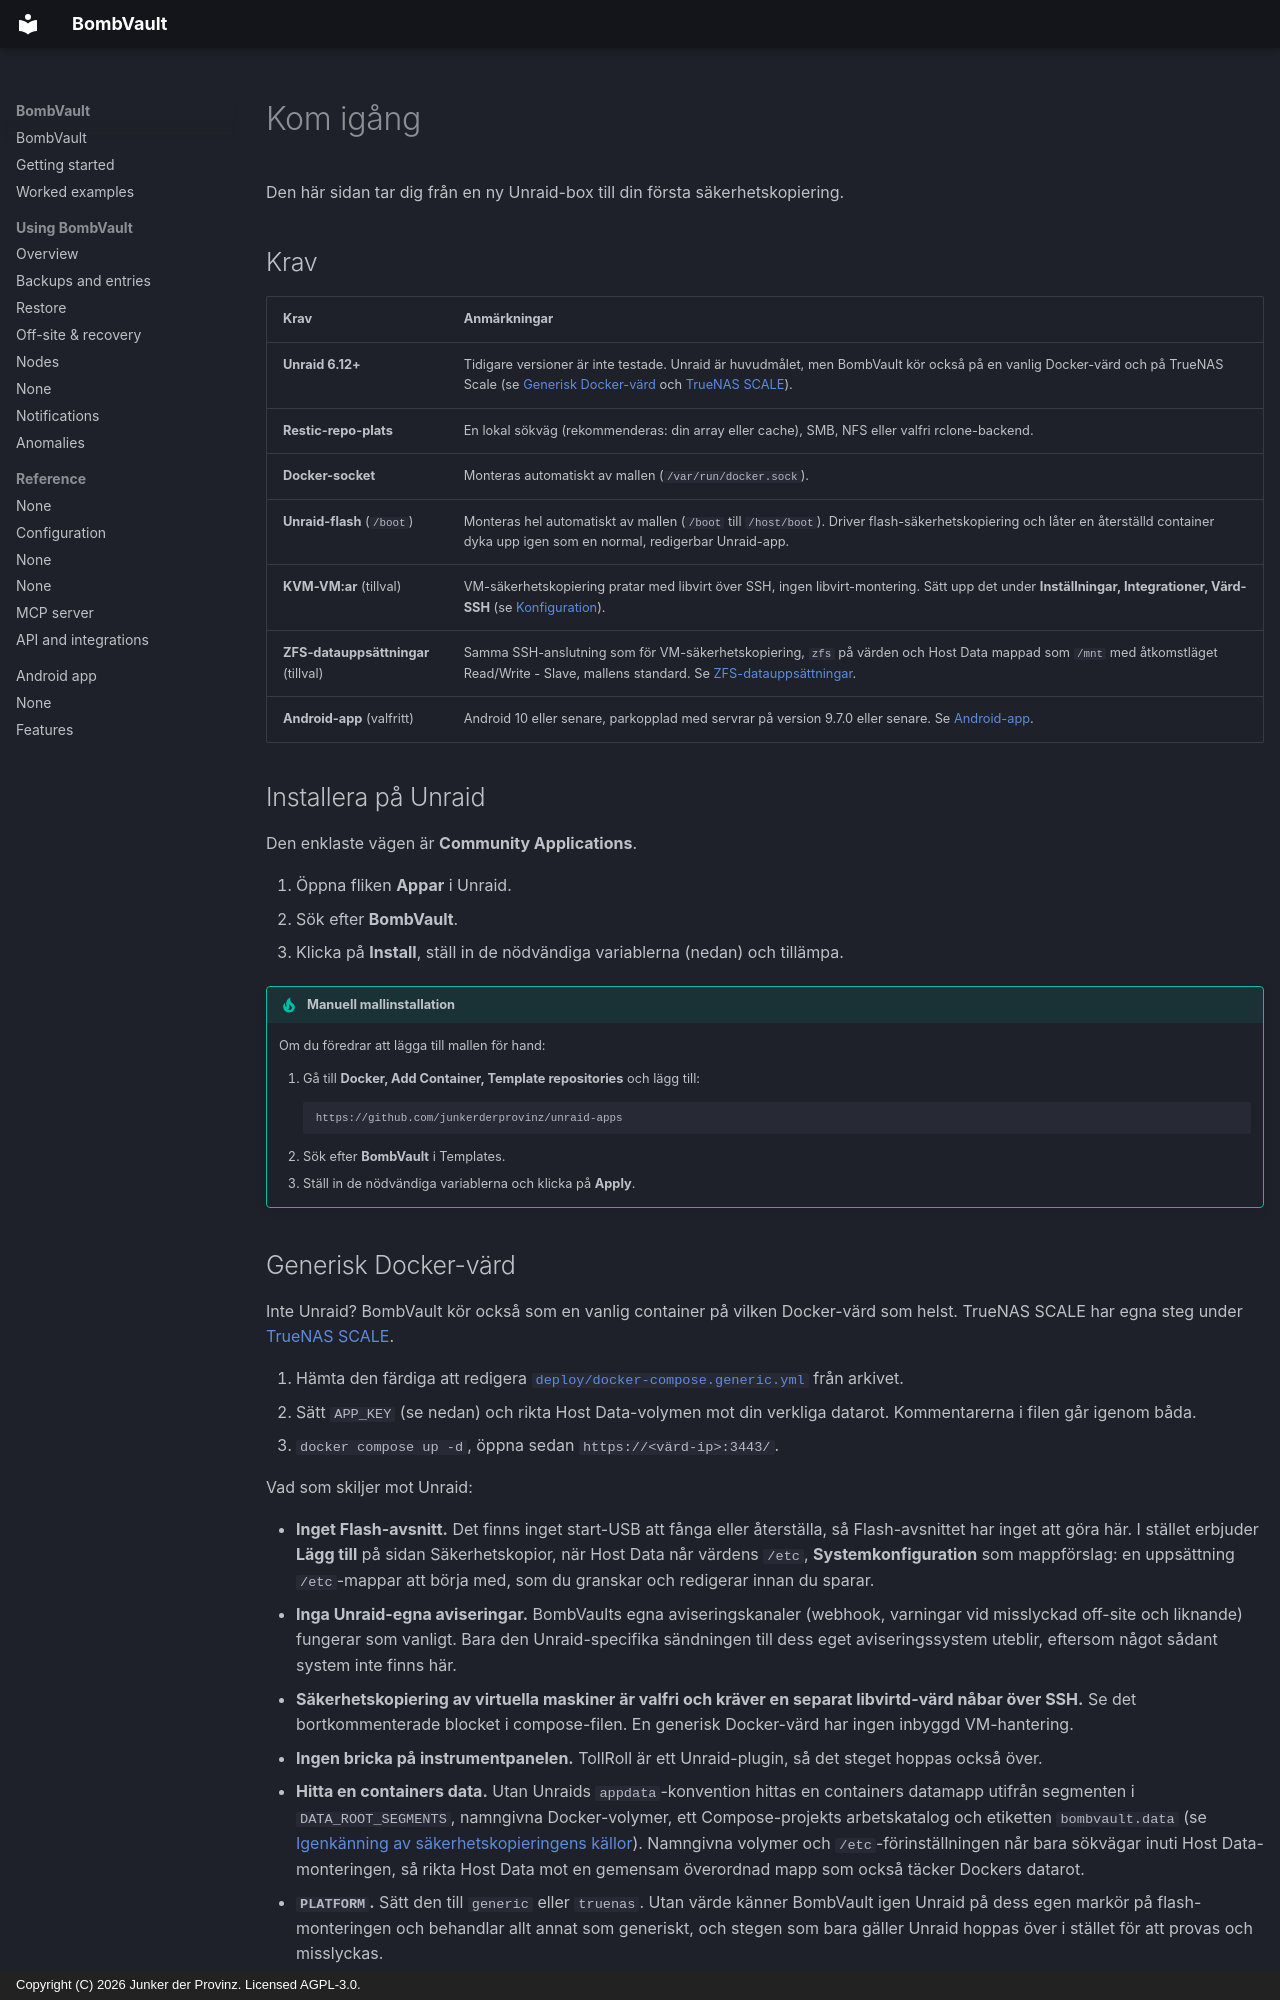

repository: junkerderprovinz/bombvault · page: getting-started.sv/index.html · generator: mkdocs · copyright: Copyright (C) 2026 Junker der Provinz. Licensed AGPL-3.0.

# Kom igång

Den här sidan tar dig från en ny Unraid-box till din första säkerhetskopiering.

## Krav {#requirements}

| Krav | Anmärkningar |
|---|---|
| **Unraid 6.12+** | Tidigare versioner är inte testade. Unraid är huvudmålet, men BombVault kör också på en vanlig Docker-värd och på TrueNAS Scale (se [Generisk Docker-värd](#generic-docker-host) och [TrueNAS SCALE](#truenas)). |
| **Restic-repo-plats** | En lokal sökväg (rekommenderas: din array eller cache), SMB, NFS eller valfri rclone-backend. |
| **Docker-socket** | Monteras automatiskt av mallen (`/var/run/docker.sock`). |
| **Unraid-flash** (`/boot`) | Monteras hel automatiskt av mallen (`/boot` till `/host/boot`). Driver flash-säkerhetskopiering och låter en återställd container dyka upp igen som en normal, redigerbar Unraid-app. |
| **KVM-VM:ar** (tillval) | VM-säkerhetskopiering pratar med libvirt över SSH, ingen libvirt-montering. Sätt upp det under **Inställningar, Integrationer, Värd-SSH** (se [Konfiguration](configuration.md)). |
| **ZFS-datauppsättningar** (tillval) | Samma SSH-anslutning som för VM-säkerhetskopiering, `zfs` på värden och Host Data mappad som `/mnt` med åtkomstläget Read/Write - Slave, mallens standard. Se [ZFS-datauppsättningar](zfs-datasets.md). |
| **Android-app** (valfritt) | Android 10 eller senare, parkopplad med servrar på version 9.7.0 eller senare. Se [Android-app](android.md). |

## Installera på Unraid {#install-on-unraid}

Den enklaste vägen är **Community Applications**.

1. Öppna fliken **Appar** i Unraid.
2. Sök efter **BombVault**.
3. Klicka på **Install**, ställ in de nödvändiga variablerna (nedan) och tillämpa.

!!! tip "Manuell mallinstallation"
    Om du föredrar att lägga till mallen för hand:

    1. Gå till **Docker, Add Container, Template repositories** och lägg till:
       ```
       https://github.com/junkerderprovinz/unraid-apps
       ```
    2. Sök efter **BombVault** i Templates.
    3. Ställ in de nödvändiga variablerna och klicka på **Apply**.
